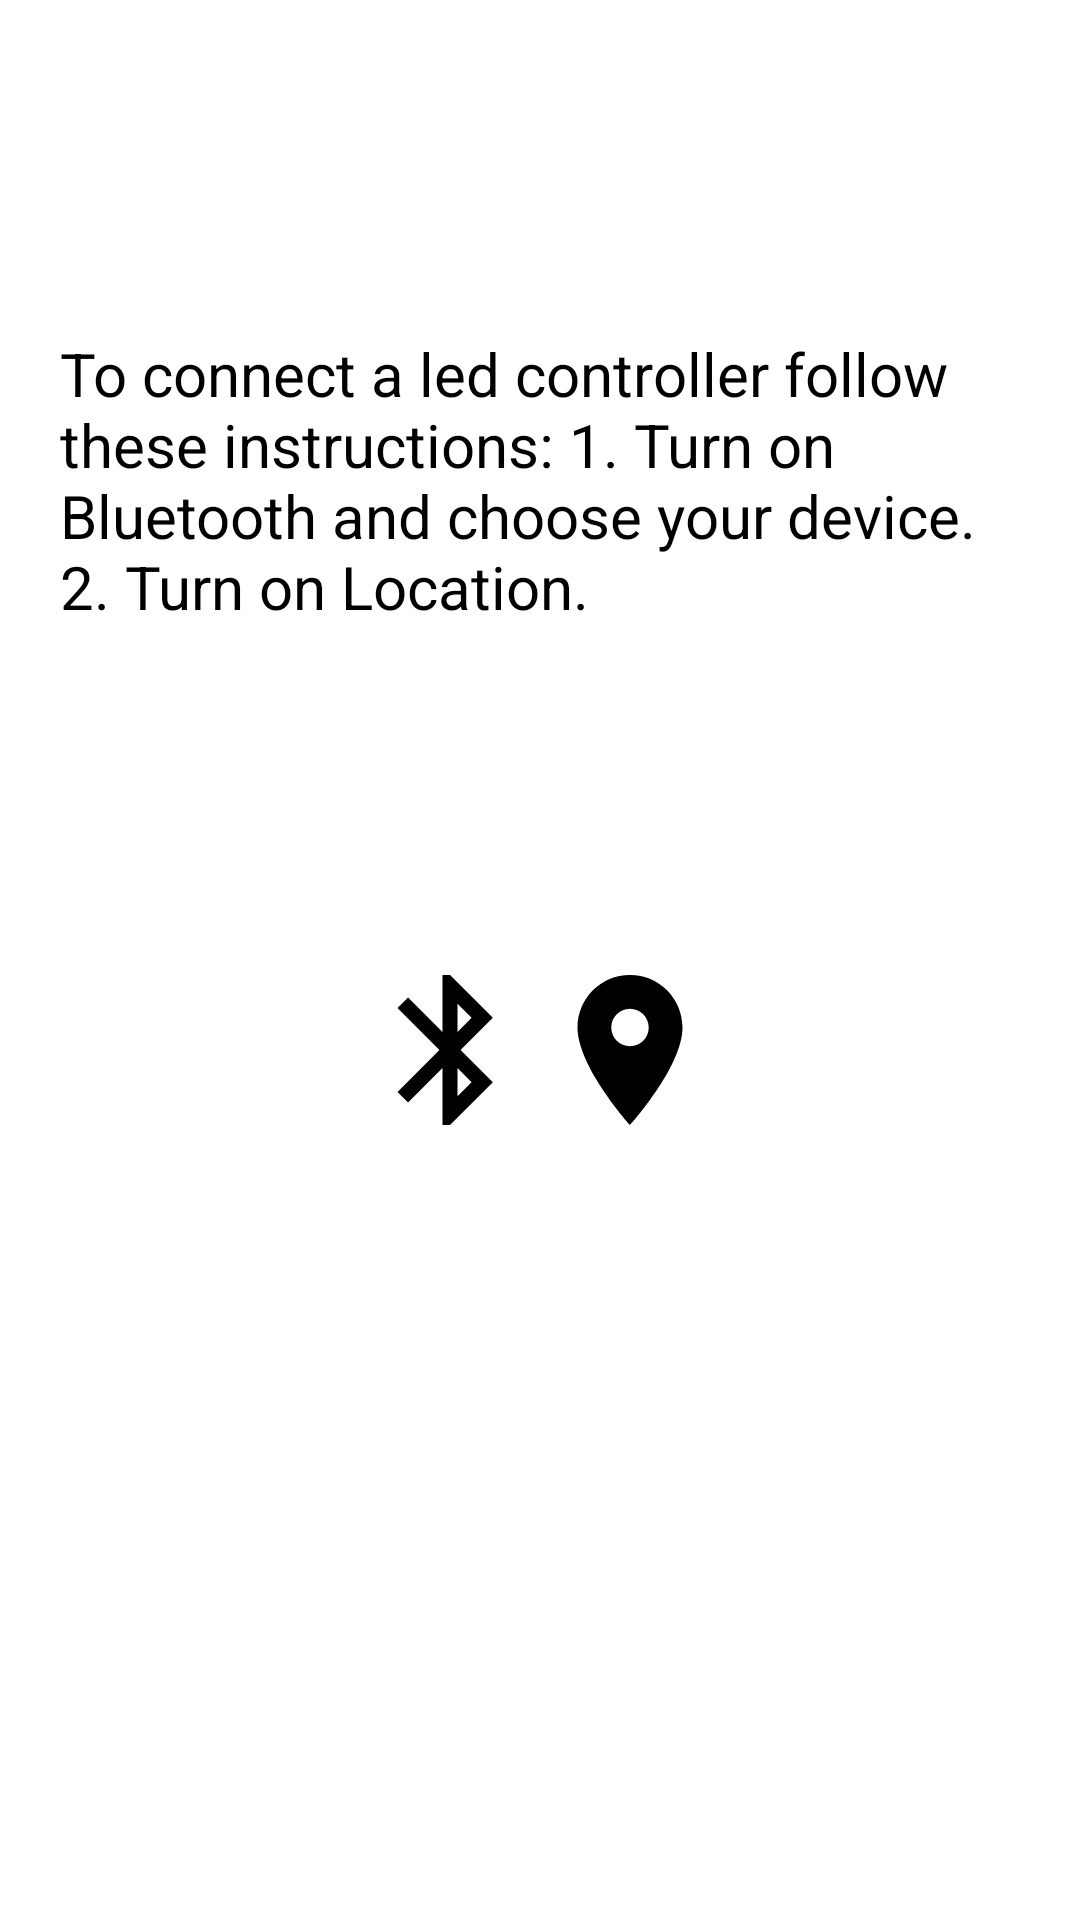

Layout XML and referenced resources for this Android screen:
<!-- AndroidManifest.xml: application theme Theme.DriverSupport -->
<!-- res/layout/fragment_devices_led.xml -->
<?xml version="1.0" encoding="utf-8"?>
<androidx.constraintlayout.widget.ConstraintLayout xmlns:android="http://schemas.android.com/apk/res/android"
    xmlns:app="http://schemas.android.com/apk/res-auto"
    xmlns:tools="http://schemas.android.com/tools"
    android:layout_width="match_parent"
    android:layout_height="match_parent">


    <TextView
        android:id="@+id/textView"
        android:layout_width="match_parent"
        android:layout_height="wrap_content"
        android:text="@string/led_instruction"
        android:textSize="@dimen/normal_text_size"
        app:layout_constraintBottom_toTopOf="@+id/horizontal_guideline"
        app:layout_constraintEnd_toEndOf="parent"
        app:layout_constraintStart_toStartOf="parent"
        app:layout_constraintTop_toTopOf="parent"
        android:layout_marginEnd="@dimen/normal_margin"
        android:layout_marginStart="@dimen/normal_margin"/>

    <ImageView
        android:layout_width="@dimen/icon_size"
        android:layout_height="@dimen/icon_size"
        android:src="@drawable/baseline_bluetooth_24"
        app:layout_constraintEnd_toStartOf="@+id/vertical_guideline"
        app:layout_constraintTop_toBottomOf="@id/horizontal_guideline" />

    <androidx.constraintlayout.widget.Guideline
        android:id="@+id/vertical_guideline"
        android:layout_width="wrap_content"
        android:layout_height="wrap_content"
        android:orientation="vertical"
        app:layout_constraintGuide_percent="0.5" />

    <androidx.constraintlayout.widget.Guideline
        android:id="@+id/horizontal_guideline"
        android:layout_width="wrap_content"
        android:layout_height="wrap_content"
        android:orientation="horizontal"
        app:layout_constraintGuide_percent="0.5" />


    <ImageView
        android:layout_width="@dimen/icon_size"
        android:layout_height="@dimen/icon_size"
        android:src="@drawable/baseline_location_on_24"
        app:layout_constraintStart_toStartOf="@+id/vertical_guideline"
        app:layout_constraintTop_toBottomOf="@id/horizontal_guideline" />


</androidx.constraintlayout.widget.ConstraintLayout>
<!-- resources referenced by this layout -->
<resources>
  <dimen name="icon_size">60dp</dimen>
  <dimen name="normal_margin">20dp</dimen>
  <dimen name="normal_text_size">20sp</dimen>
  <!-- drawable baseline_bluetooth_24 (drawable) -->
  <vector android:height="250dp" android:tint="#000000"
      android:viewportHeight="24" android:viewportWidth="24"
      android:width="250dp" xmlns:android="http://schemas.android.com/apk/res/android">
      <path android:fillColor="@android:color/white" android:pathData="M17.71,7.71L12,2h-1v7.59L6.41,5 5,6.41 10.59,12 5,17.59 6.41,19 11,14.41L11,22h1l5.71,-5.71 -4.3,-4.29 4.3,-4.29zM13,5.83l1.88,1.88L13,9.59L13,5.83zM14.88,16.29L13,18.17v-3.76l1.88,1.88z"/>
  </vector>
  <!-- drawable baseline_location_on_24 (drawable) -->
  <vector android:height="250dp" android:tint="#000000"
      android:viewportHeight="24" android:viewportWidth="24"
      android:width="250dp" xmlns:android="http://schemas.android.com/apk/res/android">
      <path android:fillColor="@android:color/white" android:pathData="M12,2C8.13,2 5,5.13 5,9c0,5.25 7,13 7,13s7,-7.75 7,-13c0,-3.87 -3.13,-7 -7,-7zM12,11.5c-1.38,0 -2.5,-1.12 -2.5,-2.5s1.12,-2.5 2.5,-2.5 2.5,1.12 2.5,2.5 -1.12,2.5 -2.5,2.5z"/>
  </vector>
  <string name="led_instruction">To connect a led controller follow these instructions:
          1. Turn on Bluetooth and choose your device.
          2. Turn on Location.</string>
  <style name="Theme.DriverSupport" parent="Theme.MaterialComponents.DayNight.DarkActionBar">
          
          <item name="colorPrimary">@color/grass_green</item>
          <item name="colorPrimaryVariant">@color/dark_blue</item>
          <item name="colorOnPrimary">@color/white</item>
          
          <item name="colorSecondary">@color/grass_green</item>
          <item name="colorSecondaryVariant">@color/dark_green</item>
          <item name="colorOnSecondary">@color/black</item>
          
          <item name="android:statusBarColor">?attr/colorPrimary</item>
          
          <item name="android:textColor">@color/black</item>
      </style>
  <color name="grass_green">#86EE60</color>
  <color name="dark_blue">#0600A7</color>
  <color name="white">#FFFFFFFF</color>
  <color name="dark_green">#4ee019</color>
  <color name="black">#FF000000</color>
</resources>
